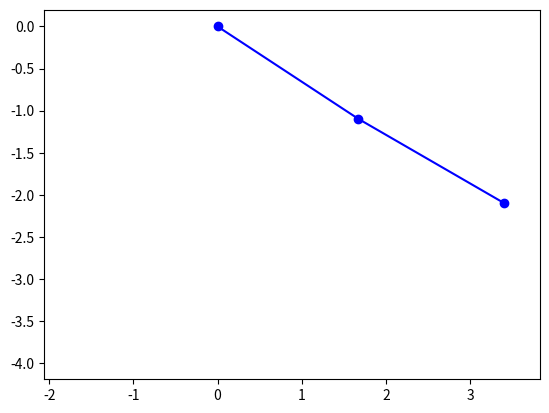

Here is the Python script that generated this plot:
import numpy as np
import matplotlib.pyplot as plt
from matplotlib.animation import ArtistAnimation
from scipy.integrate import odeint

t = np.arange(0, 10, 0.1)


def diff_func(s, t):
    phi, v_phi = s
    dphidt = v_phi
    dv_phidt = - (R**2*l*omega**2*np.sin(phi - omega*t) + R*g*l*np.sin(phi)) / R*l**2
    return dphidt, dv_phidt

l = 2
m = 1
R = 2
omega = 0.1
g = 9.8
v_phi0 = 0
phi0 = np.pi / 3
s0 = phi0,  v_phi0

sol = odeint(diff_func, s0, t)

x1 = R * np.sin(omega * t[:])
y1 = - R * np.cos(omega * t[:])

x2 = x1 + l * np.sin(sol[:, 0])
y2 = y1 - l * np.cos(sol[:, 0])


anim_list = []
fig = plt.figure()

for i in range(0, len(t), 1):
    tx = [0, x1[i], x2[i]]
    ty = [0, y1[i], y2[i]]
    maj, = plt.plot(tx, ty, '-o', color='b')
    anim_list.append([maj])

ani = ArtistAnimation(fig, anim_list, interval=50)

plt.axis('equal')
ani.save('ani.gif')